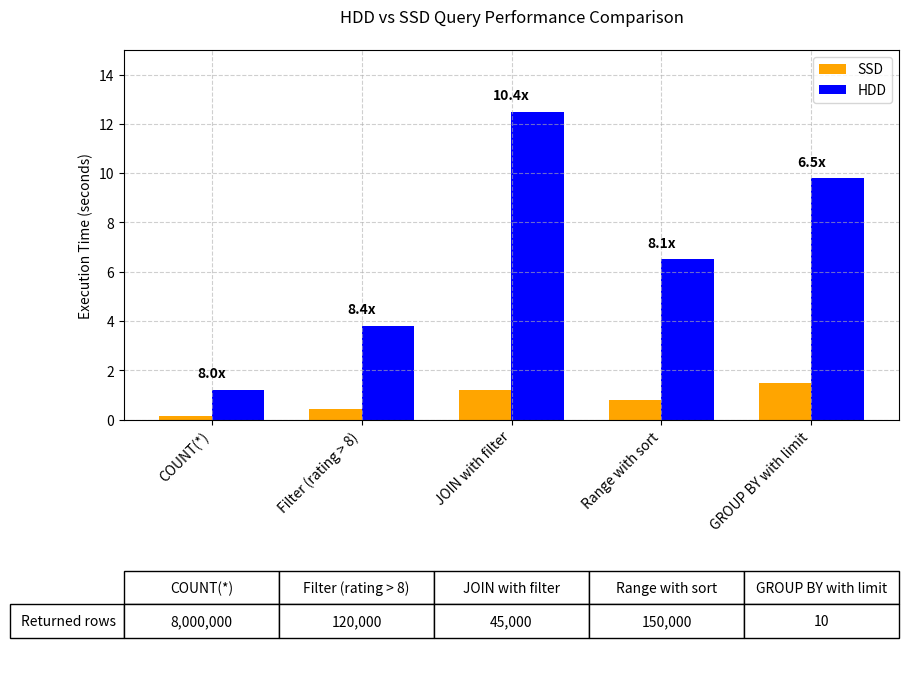

Write the Python code that produced this figure.
import matplotlib.pyplot as plt
import numpy as np

# Static data
queries = [
    "COUNT(*)",
    "Filter (rating > 8)",
    "JOIN with filter",
    "Range with sort",
    "GROUP BY with limit"
]

# These values are pulled from storage_performance.csv
ssd_times = [0.15, 0.45, 1.20, 0.80, 1.50]
hdd_times = [1.20, 3.80, 12.50, 6.50, 9.80]
speedups = [8.0, 8.4, 10.4, 8.1, 6.5]
returned_rows = [8000000, 120000, 45000, 150000, 10]

# Create figure with better spacing
fig, (ax, ax_table) = plt.subplots(
    nrows=2, 
    gridspec_kw={'height_ratios': [3, 1]},
    figsize=(10, 8)
)
fig.subplots_adjust(hspace=0.5)  # Space between plot and table

# Bar plot
bar_width = 0.35
x = np.arange(len(queries))
bars1 = ax.bar(x - bar_width/2, ssd_times, bar_width, label='SSD', color='orange')
bars2 = ax.bar(x + bar_width/2, hdd_times, bar_width, label='HDD', color='blue')

# Add speedup text
for i, (ssd, hdd) in enumerate(zip(ssd_times, hdd_times)):
    y_pos = max(ssd, hdd) + 0.5
    ax.text(x[i], y_pos, f'{speedups[i]:.1f}x', 
            ha='center', fontsize=10, fontweight='bold')

# Format plot
ax.set_title('HDD vs SSD Query Performance Comparison', pad=20)
ax.set_ylabel('Execution Time (seconds)')
ax.set_xticks(x)
ax.set_xticklabels(queries, rotation=45, ha='right')
ax.legend()
ax.grid(True, linestyle='--', alpha=0.6)
ax.set_ylim(0, max(hdd_times)*1.2)

# Create table
row_labels = queries
table_data = [[f"{row:,}" for row in returned_rows]]
col_labels = ["Returned rows"]

ax_table.axis('off')
table = ax_table.table(
    cellText=table_data,
    rowLabels=col_labels,
    colLabels=queries,
    cellLoc='center',
    loc='center'
)

# Style table
table.auto_set_font_size(False)
table.set_fontsize(10)
table.scale(1, 2)

# Save and show
plt.savefig('hdd_vs_ssd.png', dpi=300, bbox_inches='tight')
plt.show()